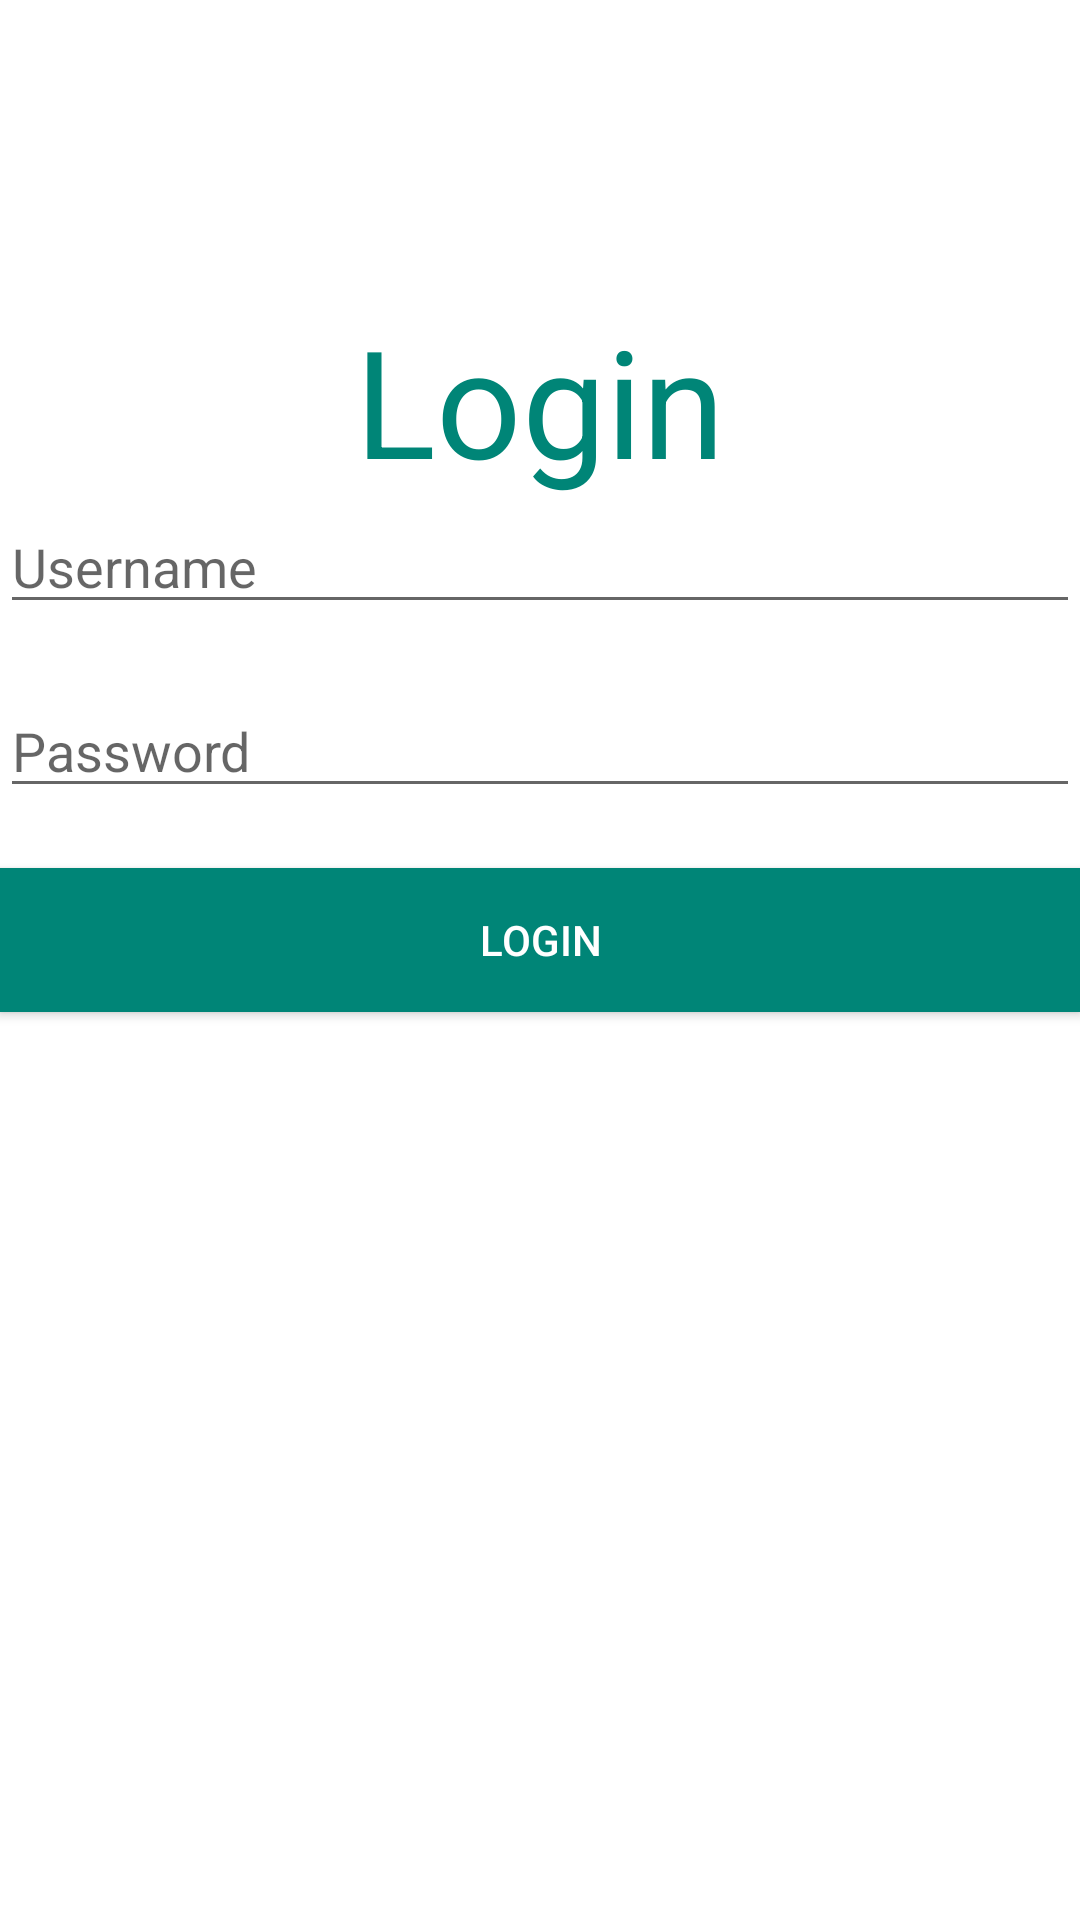

Android layout source for this screen:
<!-- AndroidManifest.xml: fallback theme Theme.MaterialComponents.DayNight.NoActionBar -->
<!-- res/layout/activity_login.xml -->
<?xml version="1.0" encoding="utf-8"?>
<LinearLayout xmlns:android="http://schemas.android.com/apk/res/android"
    xmlns:app="http://schemas.android.com/apk/res-auto"
    xmlns:tools="http://schemas.android.com/tools"
    android:orientation="vertical"
    android:layout_width="match_parent"
    android:layout_height="match_parent"
    tools:context=".LoginActivity"
    android:layout_margin="20dp">
    <TextView
        android:layout_width="match_parent"
        android:layout_height="wrap_content"
        android:textAlignment="center"
        android:text="Login"
        android:textSize="50dp"
        android:layout_marginTop="100dp"
        android:textColor="@color/colorPrimary"/>

    <EditText
        android:hint="Username"
        android:id="@+id/edt_username"
        android:layout_width="match_parent"
        android:layout_height="wrap_content" />

    <EditText
        android:hint="Password"
        android:id="@+id/edt_password"
        android:layout_width="match_parent"
        android:layout_height="wrap_content"
        android:layout_marginTop="20dp"
        android:inputType="textPassword"/>

    <Button
        android:text="Login"
        android:id="@+id/btn_login"
        android:layout_width="match_parent"
        android:layout_height="wrap_content"
        android:background="@color/colorPrimary"
        android:textColor="@color/white"
        android:layout_marginTop="20dp"/>

</LinearLayout>
<!-- resources referenced by this layout -->
<resources>
  <color name="colorPrimary">#008577</color>
  <!-- not gathered from this repository: default colours our renderer supplied (Android Studio template values) -->
  <color name="white">#FFFFFFFF</color>
</resources>
